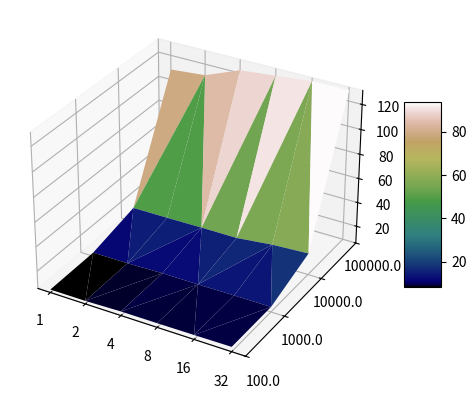

Recreate this plot in Python.
import matplotlib.pyplot as plt 
import matplotlib.ticker as mticker
from matplotlib import cm, colors
import numpy as np

fig = plt.figure()
ax = fig.add_subplot(111, projection='3d')

chain_tick = np.arange(6)
chain_label = [1, 10, 100.0, 1000.0, 10000.0, 100000.0]

block_tick = np.arange(6)
block_label = [1, 2, 4, 8, 16, 32]

data = np.array([
    [100, 1, 8.20],
    [100, 2, 8.22],
    [100, 4, 9.09],
    [100, 8, 9.14],
    [100, 16, 9.32],
    [100, 32, 9.62],
    [1000, 1, 8.76],
    [1000, 2, 8.86],
    [1000, 4, 9.64],
    [1000, 8, 9.62],
    [1000, 16, 9.81],
    [1000, 32, 9.81],
    [10000, 1, 17.85],
    [10000, 2, 18.02],
    [10000, 4, 18.35],
    [10000, 8, 18.45],
    [10000, 16, 21.70],
    [10000, 32, 23.35],
    [100000, 1, 108.33],
    [100000, 2, 110.96],
    [100000, 4, 122.32],
    [100000, 8, 125.17],
    [100000, 16, 128.31],
    [100000, 32, 128.6],
])

x = data[:,1]
y = data[:,0]
z = data[:,2]


#def log_tick_formatter(val, pos=None):
#    return r"$10^{:.0f}$".format(val)

#ax.yaxis.set_major_formatter(mticker.FuncFormatter(log_tick_formatter))

surf = ax.plot_trisurf(np.log2(x), np.log10(y), z, cmap=cm.gist_earth, linewidth=0.2, antialiased = True)

plt.xticks(block_tick, block_label)

plt.yticks(chain_tick, chain_label)
plt.ylim(2, 5)


plt.colorbar(surf, ax = ax, shrink = 0.5, aspect = 5)

plt.savefig('process.png')
